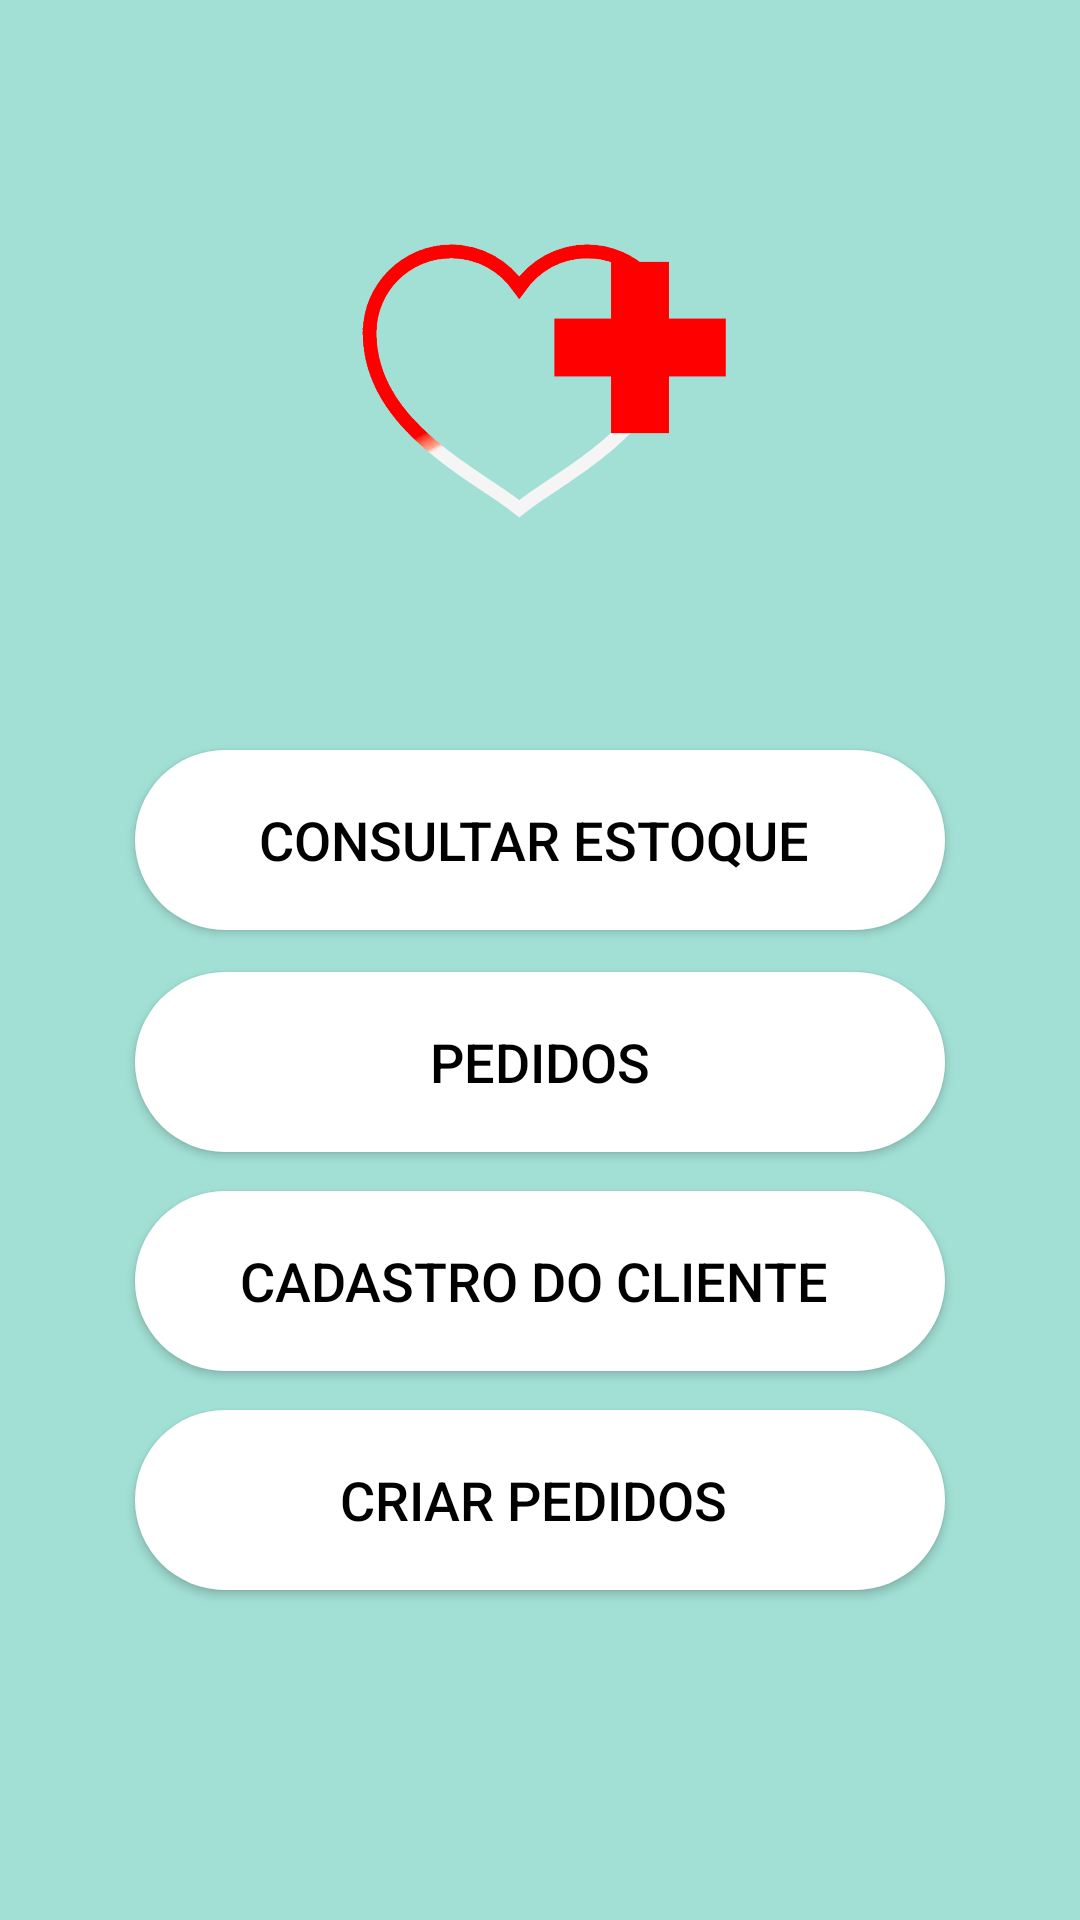

Reconstruct the res/layout file that produces this screen, plus the resources it refers to.
<!-- AndroidManifest.xml: application theme Theme.FarmatecAlphaVersion -->
<!-- res/layout/fragment_menu.xml -->
<?xml version="1.0" encoding="utf-8"?>
<RelativeLayout xmlns:android="http://schemas.android.com/apk/res/android"
    xmlns:app="http://schemas.android.com/apk/res-auto"
    xmlns:tools="http://schemas.android.com/tools"
    android:id="@+id/menu"
    android:layout_width="match_parent"
    android:layout_height="match_parent"
    tools:context=".MenuFragment">
<FrameLayout
    android:id="@+id/menu_frame"
    android:layout_width="match_parent"
    android:layout_height="match_parent">

</FrameLayout>

    <LinearLayout
        tools:viewBindingIgnore="true"
        android:layout_width="match_parent"
        android:layout_height="match_parent"
        android:orientation="vertical"
        android:background="#A2E0D5">



        <RelativeLayout
            android:layout_width="match_parent"
            android:layout_height="match_parent">


            <ImageView
                android:layout_width="150dp"
                android:layout_height="194dp"
                android:layout_centerHorizontal="true"
                android:layout_marginLeft="100dp"
                android:layout_marginTop="30dp"
                app:srcCompat="@drawable/logo_farm" />

            <Button
                android:id="@+id/btnconsultarestoque"
                android:layout_width="270dp"
                android:layout_height="60dp"
                android:layout_centerHorizontal="true"
                android:layout_marginTop="250dp"
                android:background="@drawable/botao_customizado"
                android:text="Consultar Estoque "
                android:textColor="#000"
                android:textSize="18dp"
                app:backgroundTint="@null" />

            <Button
                android:id="@+id/btnpedidos"
                android:layout_width="270dp"
                android:layout_height="60dp"
                android:layout_centerHorizontal="true"
                android:layout_marginTop="324dp"
                android:background="@drawable/botao_customizado"
                android:text="Pedidos"
                android:textColor="#000"
                android:textSize="18dp"
                app:backgroundTint="@null" />

            <Button
                android:id="@+id/btncadastrocliente"
                android:layout_width="270dp"
                android:layout_height="60dp"
                android:layout_centerHorizontal="true"
                android:layout_marginTop="397dp"
                android:background="@drawable/botao_customizado"
                android:text="Cadastro do Cliente "
                android:textColor="#000"
                android:textSize="18dp"
                app:backgroundTint="@null" />

            <Button
                android:id="@+id/btncriarpedidos"
                android:layout_width="270dp"
                android:layout_height="60dp"
                android:layout_centerHorizontal="true"
                android:layout_marginTop="470dp"
                android:background="@drawable/botao_customizado"
                android:text="Criar Pedidos "
                android:textColor="#000"
                android:textSize="18dp"
                app:backgroundTint="@null" />
        </RelativeLayout>

    </LinearLayout>

</RelativeLayout>
<!-- resources referenced by this layout -->
<resources>
  <!-- drawable botao_customizado (drawable-v24) -->
  <?xml version="1.0" encoding="utf-8"?>
  <shape xmlns:android="http://schemas.android.com/apk/res/android">
      android:shape="rectangle"
      android:padding="10dp">
  
      <corners
          android:radius="40dp"/>
      <solid
          android:color="#FFFF"/>
  
  </shape>
  <!-- drawable logo_farm: png bitmap (drawable-v24, 110007 bytes) -->
  <style name="Theme.FarmatecAlphaVersion" parent="Theme.MaterialComponents.DayNight.DarkActionBar">
          
          <item name="colorPrimary">@color/purple_500</item>
          <item name="colorPrimaryVariant">@color/purple_700</item>
          <item name="colorOnPrimary">@color/white</item>
          
          <item name="colorSecondary">@color/teal_200</item>
          <item name="colorSecondaryVariant">@color/teal_700</item>
          <item name="colorOnSecondary">@color/black</item>
          
          <item name="android:statusBarColor" tools:targetApi="l">?attr/colorPrimaryVariant</item>
          
      </style>
  <!-- not gathered from this repository: default colours our renderer supplied (Android Studio template values) -->
  <color name="purple_500">#FF6200EE</color>
  <color name="purple_700">#FF3700B3</color>
  <color name="teal_200">#FF03DAC5</color>
  <color name="teal_700">#FF018786</color>
  <color name="black">#FF000000</color>
  <color name="white">#FFFFFFFF</color>
</resources>
